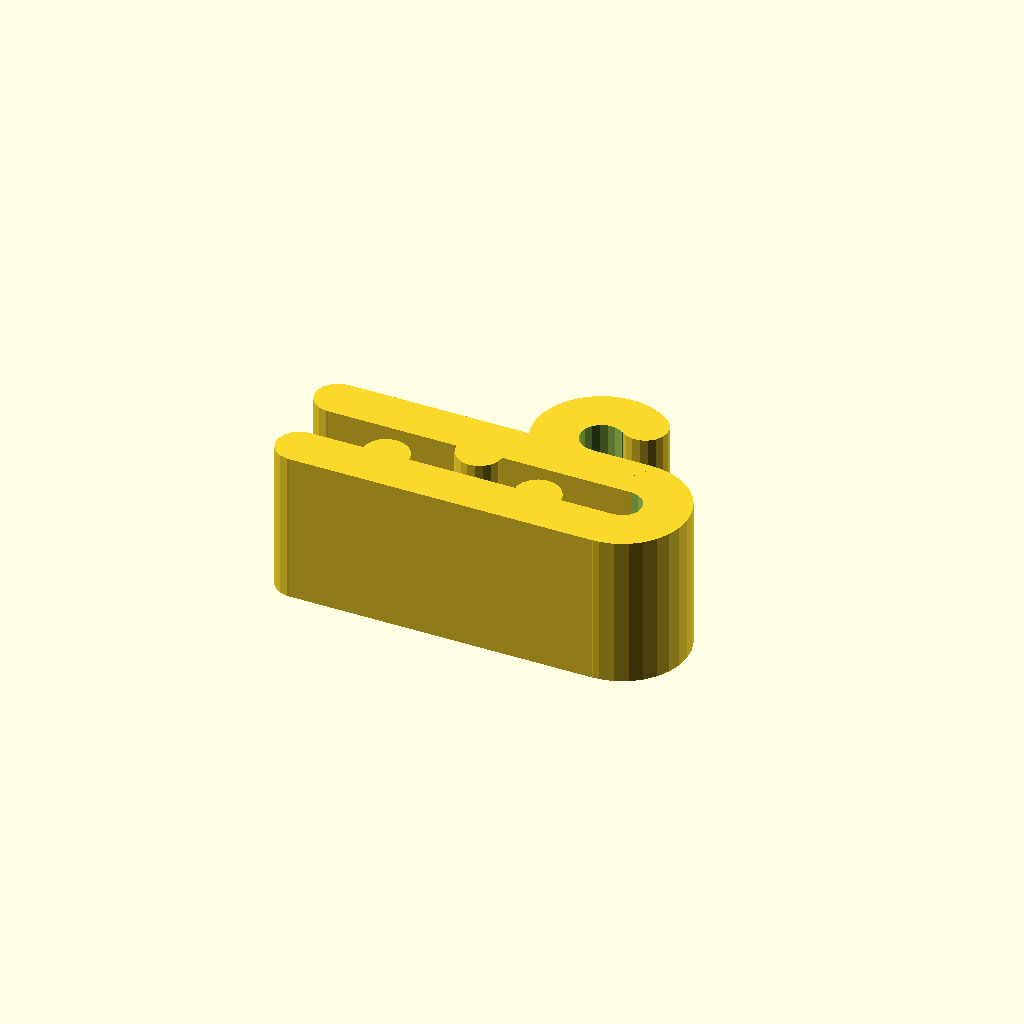
Cell 1 — every parameter at its default value.
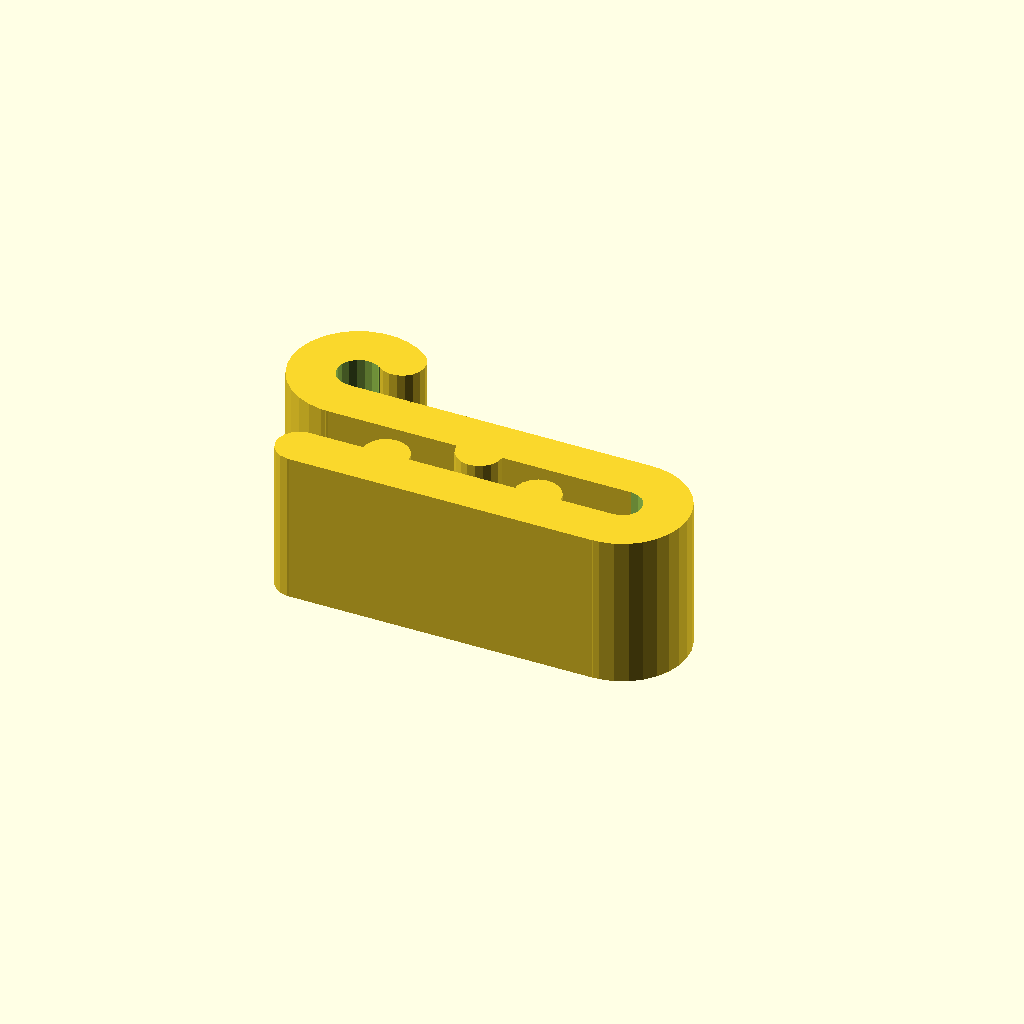
Cell 2 — CordGripLoc set to 0, the other parameters unchanged.
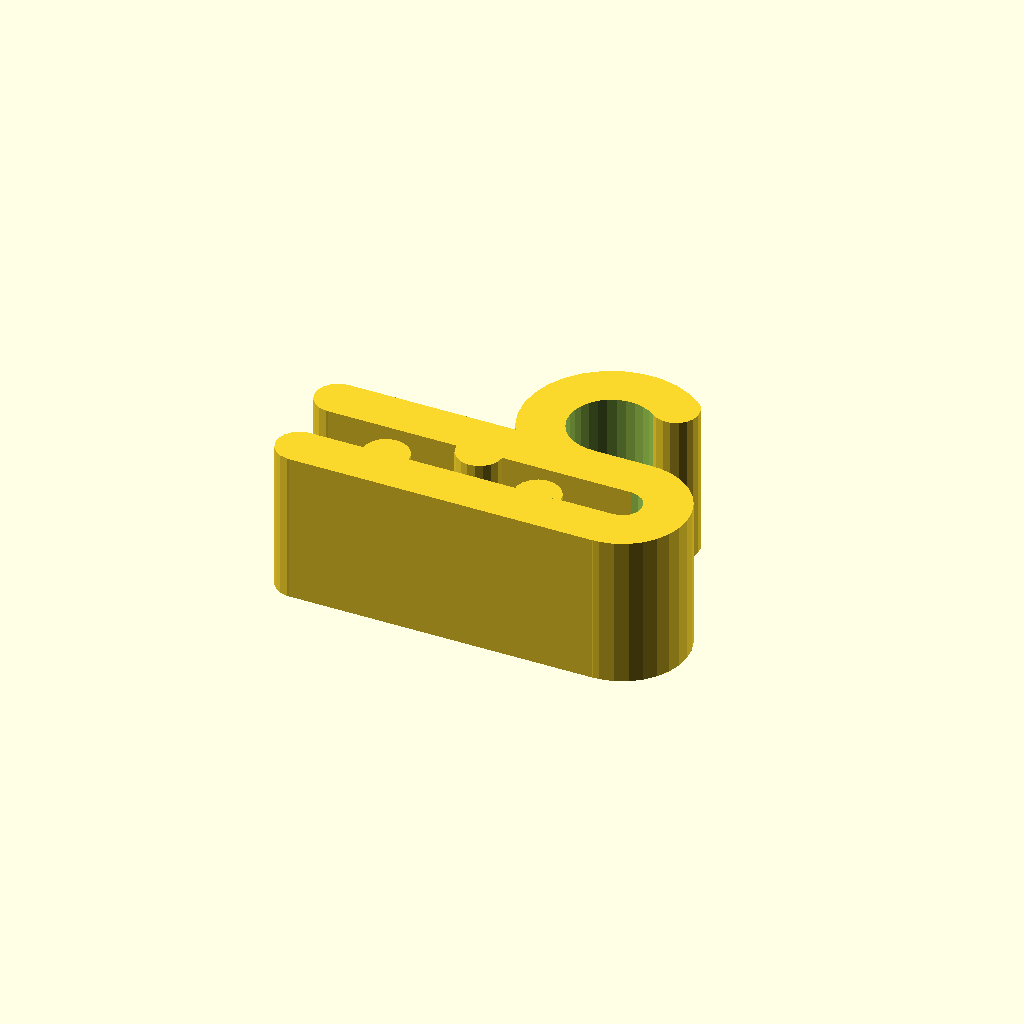
Cell 3 — CordDiameter set to 5.5, the other parameters unchanged.
All cells are drawn from one camera (rotation 55°, 0°, 25°, orthographic, colour scheme Cornfield), so only the parameter changes between them.
The OpenSCAD source (scadFiles/675694/1419190.scad):
// Diameter of the cord to be wrangled, set to zero to remove the cord wrangler entirely (mm)

CordDiameter=2.75;

// Adjust the cut angle of the cord gripping portion, 30 degrees seems to be good but go nuts if you like

CordGripAngle=40; //[0:90]

// How far along on the gripper should the cord wrangler be placed?

CordGripLoc=80; //[0:100]

// Maybe you're using this as something other than just a cord gripper (as I sometimes do)

CordGripStyle=1; //[0:Closed,1:Open]



//How long should the fabric (or other substance) gripper be? (mm)

GripperLength=20;

//And how tall? (mm)

GripperHeight=10;

//And how far apart (mm)

GripperGap=2.5;



//Interior gripping knobbles, how many?

Knobbles = 2;

//Opposing knobbles on the top?

CounterKnobbles=true;//[true:Yes,false:No]



//And how thick would you like the walls of the gripper to be? (mm)

WallThickness=3;



/* [Hidden] */

CordGripLocation=CordGripLoc/100.0;

$fs=.5;



difference(){

 union(){

  translate([GripperLength,0,0])

   difference(){

    cylinder(r=GripperGap/2+WallThickness, h=GripperHeight);

    translate([-GripperGap-2*WallThickness,-GripperGap/2-WallThickness*1.5,-0.5]) cube([GripperGap+2*WallThickness,GripperGap+3*WallThickness, GripperHeight+1]);

    translate([0,0,-0.5]) cylinder(r=GripperGap/2, h=GripperHeight+1);

   }



  translate([0,GripperGap/2,0]) cube([GripperLength,WallThickness,GripperHeight]);

  translate([0,-GripperGap/2-WallThickness,0]) cube([GripperLength,WallThickness,GripperHeight]);



  translate([0,GripperGap/2+WallThickness/2,0]) cylinder(r=WallThickness/2, h=GripperHeight);

  translate([0,-GripperGap/2-WallThickness/2,0]) cylinder(r=WallThickness/2, h=GripperHeight);



  for ( i = [0:Knobbles-1] ){

   translate([(i+0.5)*GripperLength/Knobbles,-GripperGap/2,0]) cylinder(r=WallThickness/2, h=GripperHeight);

  }

  if (CounterKnobbles) 

   for ( i = [1:Knobbles-1] ){

    translate([(i)*GripperLength/Knobbles,GripperGap/2,0]) cylinder(r=WallThickness/2, h=GripperHeight);

   }



  if (CordDiameter > 0) {

   translate([GripperLength*CordGripLocation,GripperGap/2+(WallThickness+CordDiameter)/2+WallThickness/2,0]) {

   difference(){

    cylinder(r=CordDiameter/2+WallThickness, h=GripperHeight);

    translate([0,0,-0.5]) cylinder(r=CordDiameter/2, h=GripperHeight+1);

    if (CordGripStyle == 1){

     rotate([0,0,-1*abs(CordGripAngle)]) translate([0,0,-0.5]) cube([CordDiameter*2,CordDiameter*2,GripperHeight+1]);

     rotate([0,0,-90]) translate([0,0,-0.5]) cube([CordDiameter*2,CordDiameter*2,GripperHeight+1]);

    }

   }

   if (CordGripStyle == 1) rotate([0,0,-1*abs(CordGripAngle)]) translate([0,(WallThickness+CordDiameter)/2,0]) cylinder(r=WallThickness/2, h=GripperHeight);

  }

 }

}

//Put a bevel on the bottom edge of the cord grip because I don't like the "bottom layer squish" cutting into my cables.

if (CordDiameter > 0){

  translate([GripperLength*CordGripLocation,GripperGap/2+(WallThickness+CordDiameter)/2+WallThickness/2,0]) {

  translate([0,0,-CordDiameter*0.4]) cylinder(r1=CordDiameter,r2=0,h=CordDiameter);

 }

}

}
Customizer parameters (derived from the source; name, type, default, range or options):
CordDiameter: number, default 2.75
CordGripAngle: number, default 40, range 0 to 90
CordGripLoc: number, default 80, range 0 to 100
CordGripStyle: number, default 1, options 0, 1
GripperLength: number, default 20
GripperHeight: number, default 10
GripperGap: number, default 2.5
Knobbles: number, default 2
CounterKnobbles: bool, default true
WallThickness: number, default 3
